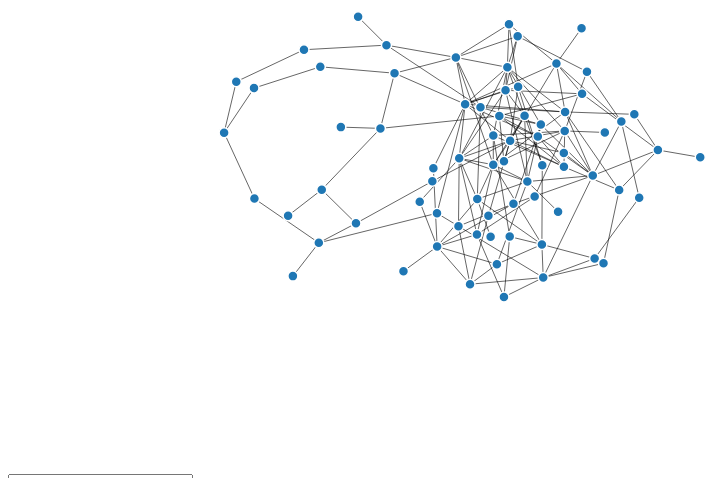
D3 v4 page, settled after 360 driven frames (6 s of simulated time); the page loaded 1 data file(s).



    var svg = d3.select("svg"),
        width = +svg.attr("width"),
        height = +svg.attr("height");

    var color = d3.scaleOrdinal(d3.schemeCategory20);

    var simulation = d3.forceSimulation()
        .force("link", d3.forceLink().id(function(d) { return d.id; }))
        .force("charge", d3.forceManyBody())
        .force("center", d3.forceCenter(width / 2, height / 2));

    var body = d3.select('body');

    body.append('input')
        .attr('type','text')
        .attr('name','textInput')
        .attr('value','Text goes here')
        .attr('id', 'nValue');

    d3.json("fights.json", function(error, graph) {
        if (error) throw error;

        var link = svg.append("g")
            .attr("class", "links")
            .selectAll("line")
            .data(graph.links)
            .enter().append("line")
            .attr("stroke-width", function(d) { return Math.sqrt(d.value); })
            .attr("stroke", "black");//function(d) { return d.source == "Demetrious Johnson" ? "red" : "#999";});


    //.attr("x2", function(d, i) { if (i < data.length - 1 ) { return x(data[i+1]["LONT"]);} else { return x(data[i]["LONT"]);}})

        var node = svg.append("g")
            .attr("class", "nodes")
            .selectAll("circle")
            .data(graph.nodes)
            .enter().append("circle")
            .attr("r", 5)
            .attr("fill", function(d) { return color(d.group); })
            .call(d3.drag()
                .on("start", dragstarted)
                .on("drag", dragged)
                .on("end", dragended));

        node.append("title")
            .text(function(d) { return d.id; });

        simulation
            .nodes(graph.nodes)
            .on("tick", ticked);

        simulation.force("link")
            .links(graph.links);

        function ticked() {
            console.log("here");
            link
                .attr("x1", function(d) { return d.source.x; })
                .attr("y1", function(d) { return d.source.y; })
                .attr("x2", function(d) { return d.target.x; })
                .attr("y2", function(d) { return d.target.y; });

            node
                .attr("cx", function(d) { return d.x; })
                .attr("cy", function(d) { return d.y; });
        }

        d3.select("#nValue").on("input", function() {
            console.log("here");
            update(+this.value);
        });

        update("blue");

        function update(nValue) {

            console.log(nValue);
            // adjust the value
            link.select("line")
                .attr("stroke", nValue);
        }

    });

    function dragstarted(d) {
        if (!d3.event.active) simulation.alphaTarget(0.3).restart();
        d.fx = d.x;
        d.fy = d.y;
    }

    function dragged(d) {
        d.fx = d3.event.x;
        d.fy = d3.event.y;
    }

    function dragended(d) {
        if (!d3.event.active) simulation.alphaTarget(0);
        d.fx = null;
        d.fy = null;
    }




### data: fights.json
{
 "nodes": [
  {
   "id": "Joseph Morales",
   "group": 0
  },
  {
   "id": "Roberto Sanchez",
   "group": 0
  },
  {
   "id": "Sergio Pettis",
   "group": 0
  },
  {
   "id": "Brandon Moreno",
   "group": 0
  },
  {
   "id": "Dustin Ortiz",
   "group": 0
  },
  {
   "id": "Hector Sandoval",
   "group": 0
  },
  {
   "id": "Henry Cejudo",
   "group": 0
  },
  {
   "id": "Wilson Reis",
   "group": 0
  },
  "... 67 more items"
 ],
 "links": [
  {
   "source": "Joseph Morales",
   "target": "Roberto Sanchez",
   "value": 1
  },
  {
   "source": "Sergio Pettis",
   "target": "Brandon Moreno",
   "value": 1
  },
  {
   "source": "Dustin Ortiz",
   "target": "Hector Sandoval",
   "value": 1
  },
  {
   "source": "Henry Cejudo",
   "target": "Wilson Reis",
   "value": 1
  },
  {
   "source": "John Moraga",
   "target": "Ashkan Mokhtarian",
   "value": 1
  },
  {
   "source": "Ben Nguyen",
   "target": "Tim Elliott",
   "value": 1
  },
  {
   "source": "Deiveson Figueiredo",
   "target": "Marco Beltran",
   "value": 1
  },
  {
   "source": "Jarred Brooks",
   "target": "Eric Shelton",
   "value": 1
  },
  "... 151 more items"
 ]
}